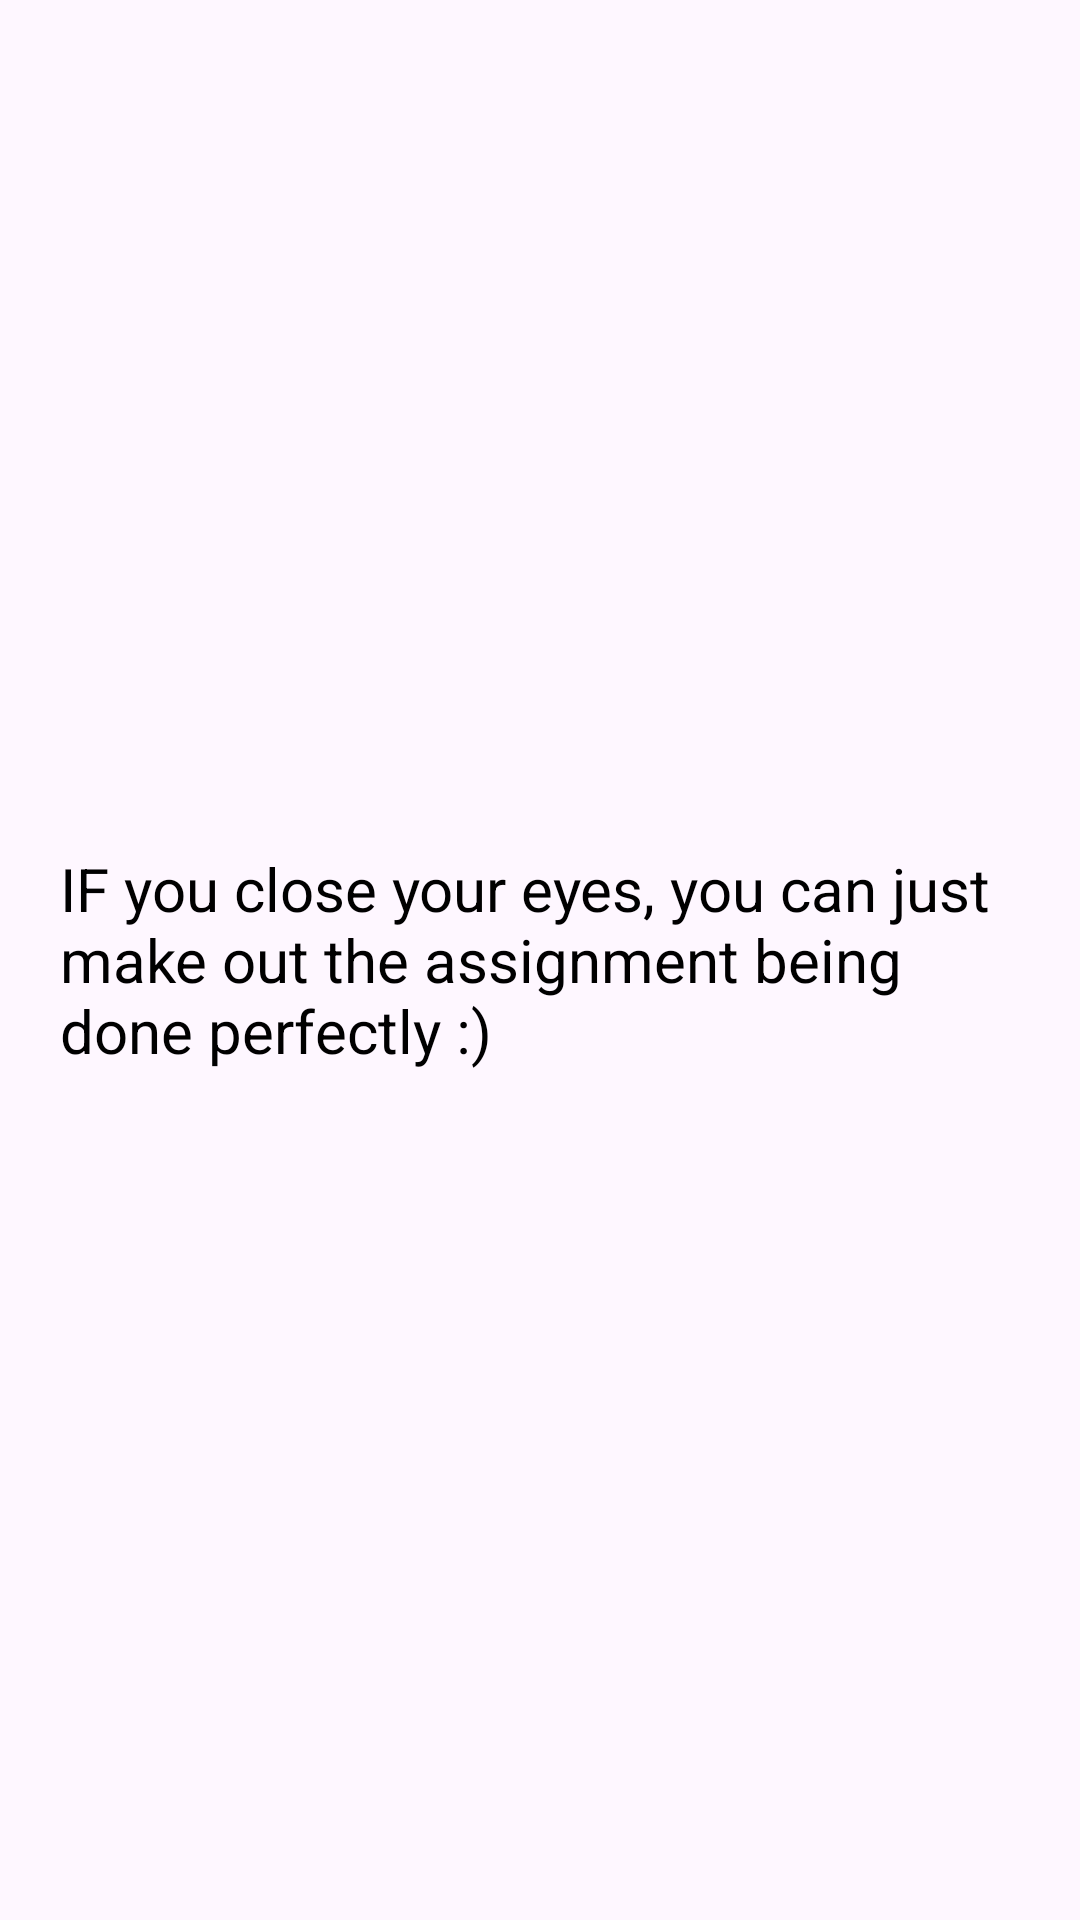

Here is an Android app screen rendered from its layout file. Give the layout XML and the strings, colors and styles it references.
<!-- AndroidManifest.xml: application theme Theme.TBC_incomplete_service_davaleba13 -->
<!-- res/layout/fragment_registered.xml -->
<?xml version="1.0" encoding="utf-8"?>
<FrameLayout xmlns:android="http://schemas.android.com/apk/res/android"
    xmlns:tools="http://schemas.android.com/tools"
    android:layout_width="match_parent"
    android:layout_height="match_parent"
    tools:context=".fragments.RegisteredFragment">

    <TextView
        android:id="@+id/tvValues"
        android:layout_width="wrap_content"
        android:layout_height="wrap_content"
        android:layout_gravity="center"
        android:textSize="20sp"
        android:layout_marginStart="20dp"
        android:layout_marginEnd="20dp"
        android:textColor="@color/black"
        android:text="@string/joke_for_sympathy_points" />

</FrameLayout>
<!-- resources referenced by this layout -->
<resources>
  <color name="black">#FF000000</color>
  <string name="joke_for_sympathy_points">IF you close your eyes, you can just make out the assignment being done perfectly :)</string>
  <style name="Theme.TBC_incomplete_service_davaleba13" parent="Base.Theme.TBC_incomplete_service_davaleba13" />
  <style name="Base.Theme.TBC_incomplete_service_davaleba13" parent="Theme.Material3.DayNight.NoActionBar">
          
          
      </style>
</resources>
